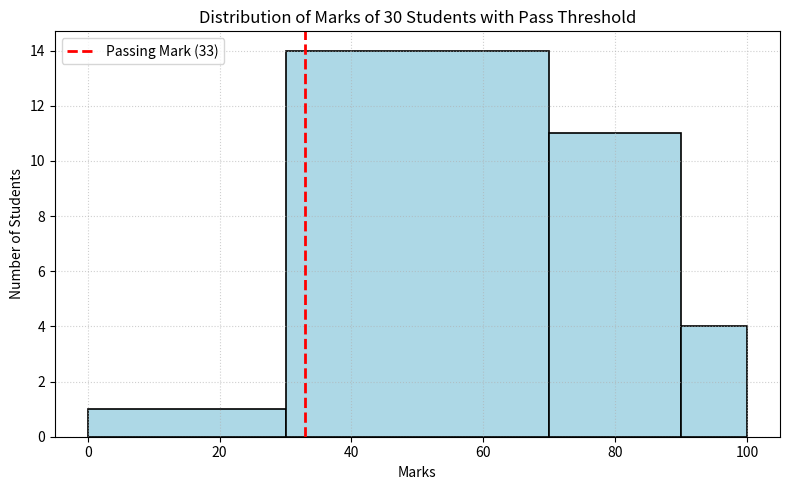

This figure's Python source:
import matplotlib.pyplot as plt

def plot_histogram_with_pass_line(marks=None, pass_mark=33, show_plot=True):
    """
    Plots a histogram with an axvline indicator to highlight decision boundaries
    such as pass/fail cutoff marks or anomaly thresholds.
    
    Parameters:
        marks (list): Student test scores.
        pass_mark (float): Threshold line coordinate on the x-axis.
        show_plot (bool): Display control.
        
    Returns:
        dict: Count of students passing and failing.
    """
    if marks is None:
        marks = [
            25, 38, 42, 55, 61, 67, 72, 78, 83, 88,
            91, 95, 47, 53, 59, 64, 69, 74, 79, 85,
            92, 97, 33, 45, 58, 62, 71, 76, 81, 89
        ]
        
    custom_bins = [0, 30, 70, 90, 100]
    
    plt.figure(figsize=(8, 5))
    plt.hist(
        marks,
        bins=custom_bins,
        color="lightblue",
        edgecolor="black",
        linewidth=1.2
    )
    
    # Adding vertical line at pass mark (33)
    plt.axvline(
        x=pass_mark,
        color="red",
        linestyle="--",
        linewidth=2.0,
        label=f"Passing Mark ({pass_mark})"
    )
    
    plt.xlabel("Marks")
    plt.ylabel("Number of Students")
    plt.title("Distribution of Marks of 30 Students with Pass Threshold")
    plt.legend(loc="upper left")
    plt.grid(True, linestyle=":", alpha=0.6)
    
    plt.tight_layout()
    if show_plot:
        plt.show()
        
    passed = sum(1 for m in marks if m >= pass_mark)
    failed = len(marks) - passed
    return {"passed": passed, "failed": failed, "total": len(marks)}

# --- Execution & Verification ---
res = plot_histogram_with_pass_line(show_plot=False)
print(f"Results Analysis: {res}")
